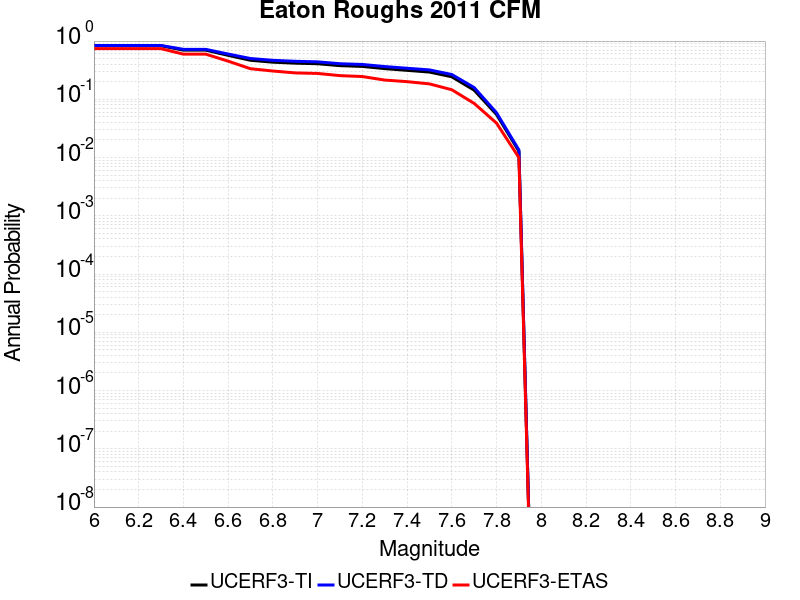

Source data for this figure (header and first rows):
Magnitude, UCERF3-TI Prob, UCERF3-TD Prob, UCERF3-ETAS Prob
6.0, 0.8306, 0.8404, 0.74
6.1, 0.8306, 0.8404, 0.74
6.2, 0.8306, 0.8404, 0.74
6.3, 0.8306, 0.8404, 0.74
6.4, 0.6975, 0.721, 0.596
6.5, 0.6975, 0.721, 0.596
6.6, 0.5686, 0.5989, 0.452
6.7, 0.4675, 0.5014, 0.335
6.8, 0.434, 0.4668, 0.306
6.9, 0.4173, 0.4494, 0.284
7.0, 0.4082, 0.4399, 0.278
7.1, 0.3784, 0.4083, 0.255
7.2, 0.367, 0.3965, 0.246
7.3, 0.3366, 0.365, 0.214
7.4, 0.3142, 0.3414, 0.201
7.5, 0.2937, 0.3199, 0.184
7.6, 0.2436, 0.2666, 0.146
7.7, 0.1435, 0.1592, 0.085
7.8, 0.05485, 0.05869, 0.039
7.9, 0.01285, 0.01349, 0.01
